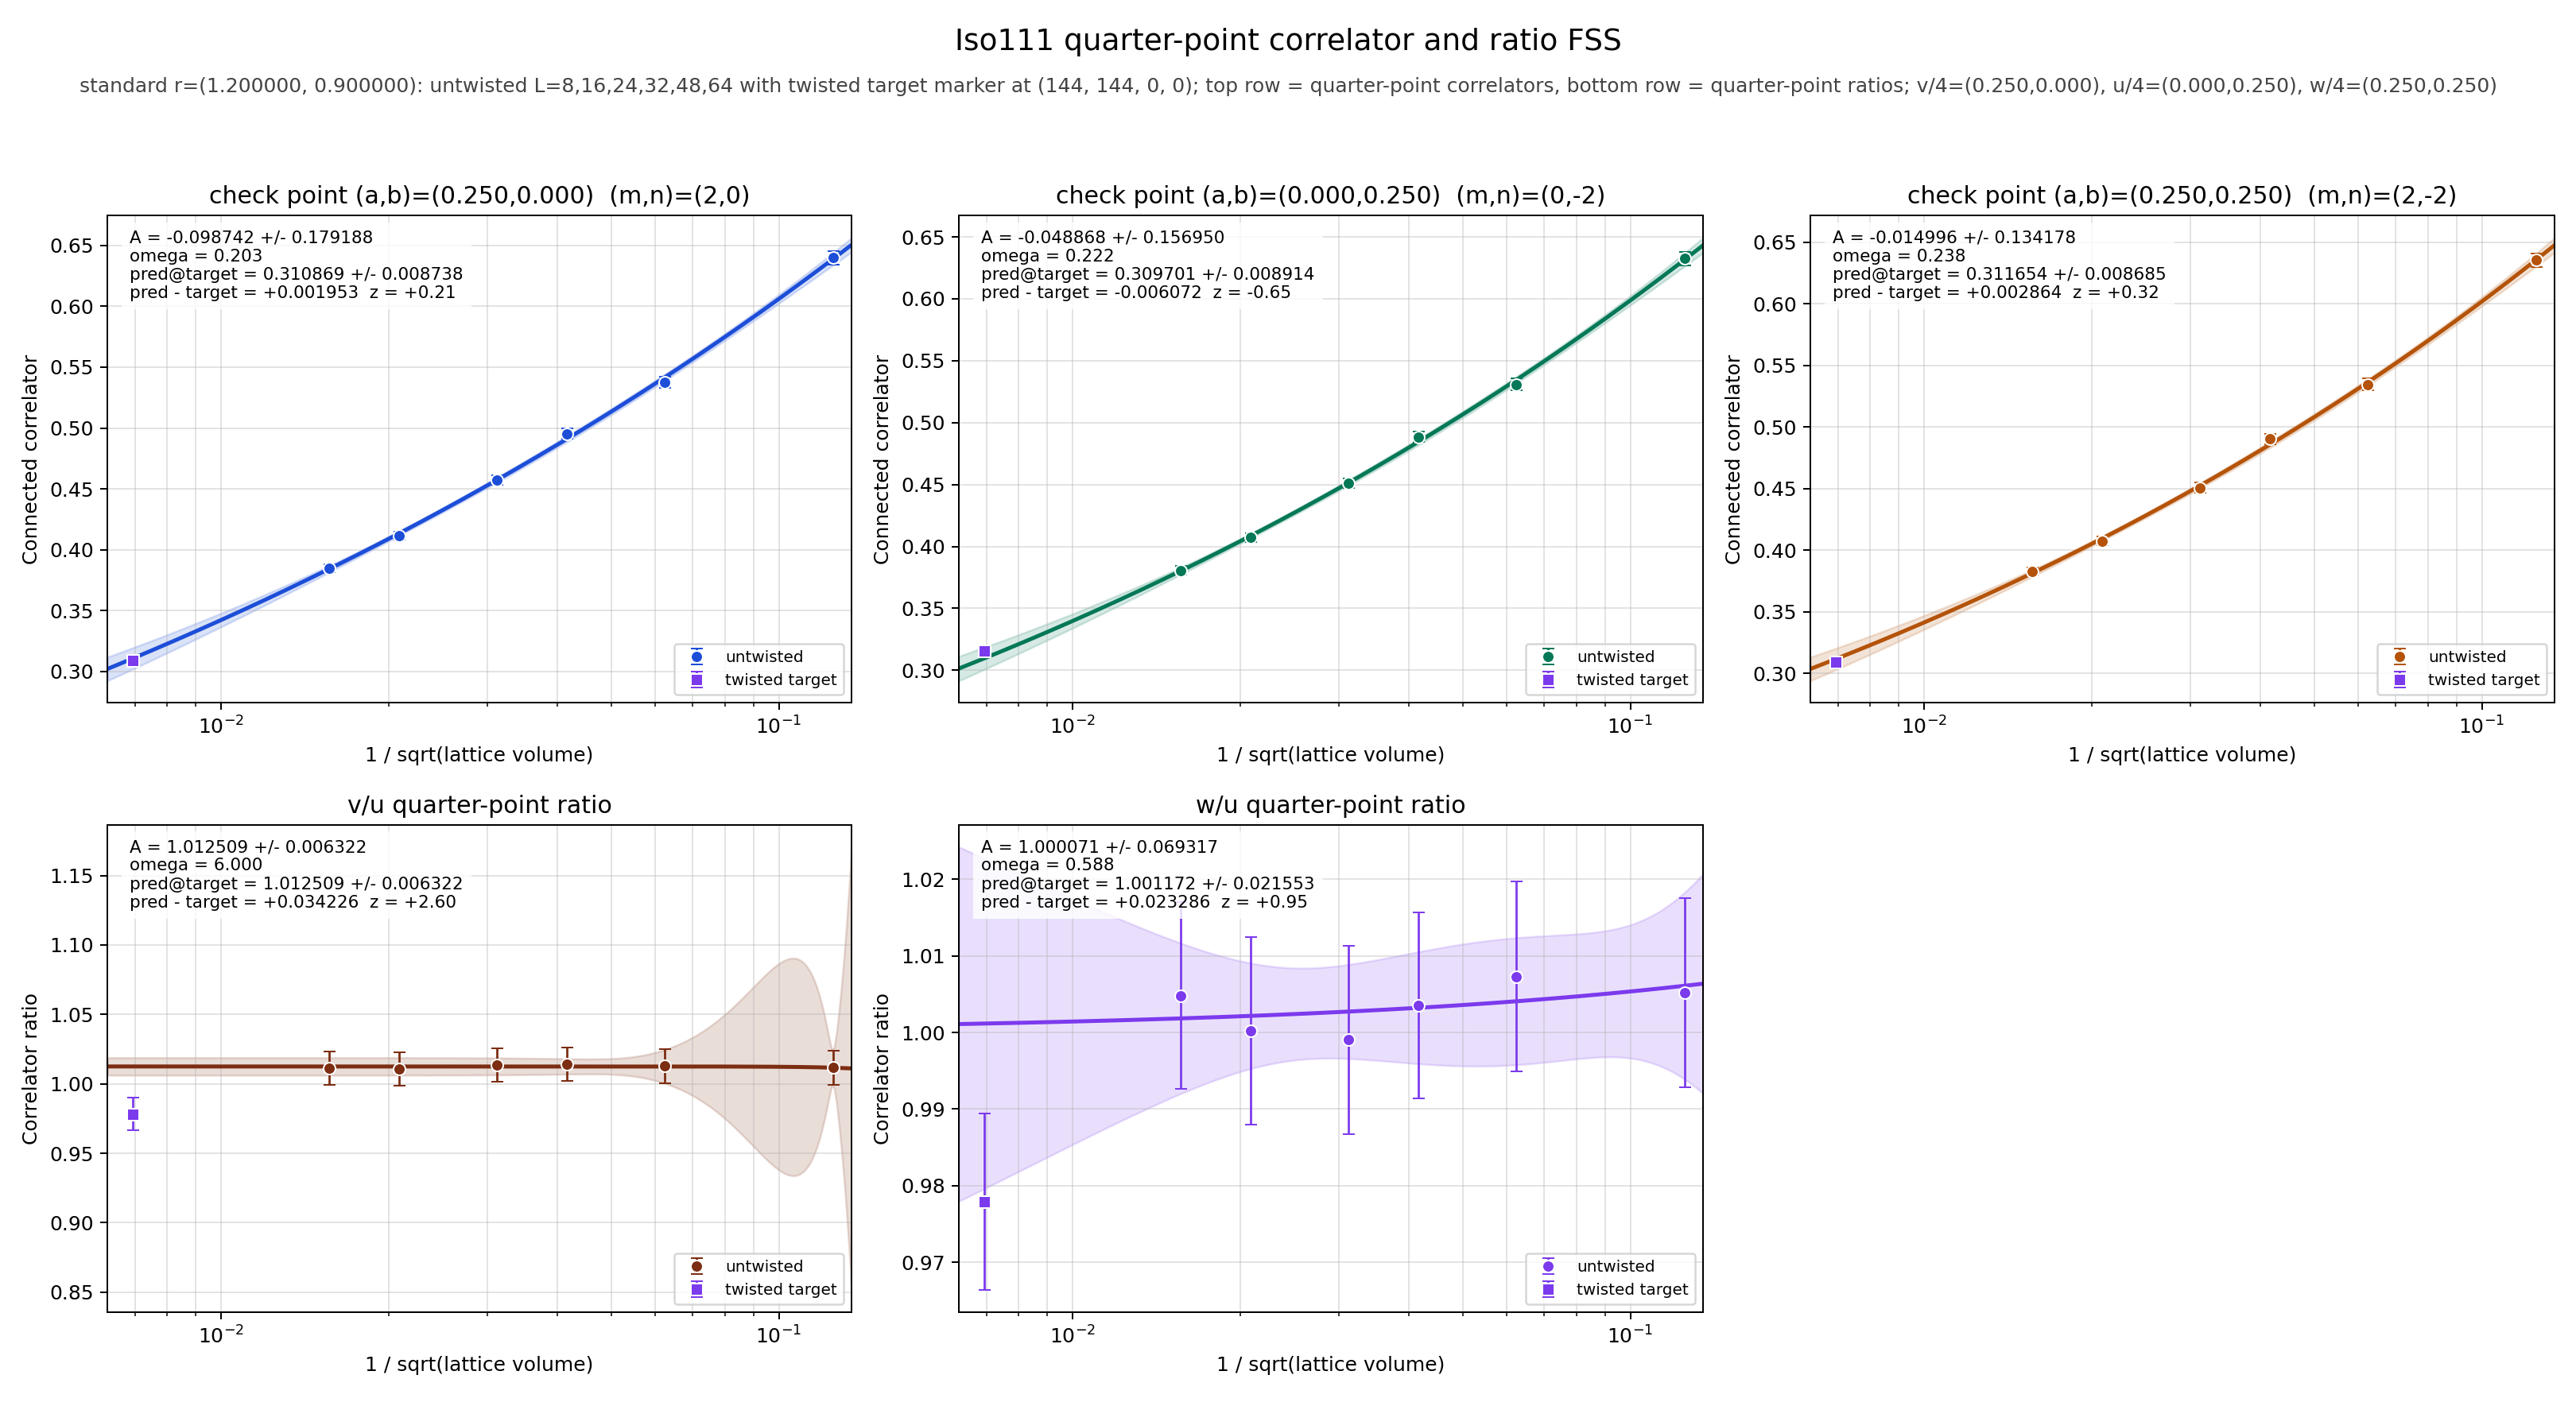

The table this chart was drawn from, first rows:
panel	series	x	y	sigma	fit_A	fit_sigma_A	fit_omega	pred_target	pred_target_sigma	delta_target	z_target	twisted_x	twisted_y	twisted_sigma
v/4	untwisted	0.125	0.6398	0.005332	-0.09874	0.1792	0.2035	0.3109	0.008738	0.001953	0.214	0.006944	0.3089	0.002631
v/4	untwisted	0.0625	0.5376	0.004524	-0.09874	0.1792	0.2035	0.3109	0.008738	0.001953	0.214	0.006944	0.3089	0.002631
v/4	untwisted	0.04167	0.4955	0.00399	-0.09874	0.1792	0.2035	0.3109	0.008738	0.001953	0.214	0.006944	0.3089	0.002631
v/4	untwisted	0.03125	0.4573	0.003765	-0.09874	0.1792	0.2035	0.3109	0.008738	0.001953	0.214	0.006944	0.3089	0.002631
v/4	untwisted	0.02083	0.4116	0.003435	-0.09874	0.1792	0.2035	0.3109	0.008738	0.001953	0.214	0.006944	0.3089	0.002631
v/4	untwisted	0.01562	0.3851	0.003196	-0.09874	0.1792	0.2035	0.3109	0.008738	0.001953	0.214	0.006944	0.3089	0.002631
v/4	twisted	0.006944	0.3089	0.002631	-0.09874	0.1792	0.2035	0.3109	0.008738	0.001953	0.214	0.006944	0.3089	0.002631
u/4	untwisted	0.125	0.6324	0.005543	-0.04887	0.157	0.2216	0.3097	0.008914	-0.006072	-0.6545	0.006944	0.3158	0.002569
u/4	untwisted	0.0625	0.5308	0.004673	-0.04887	0.157	0.2216	0.3097	0.008914	-0.006072	-0.6545	0.006944	0.3158	0.002569
u/4	untwisted	0.04167	0.4885	0.004199	-0.04887	0.157	0.2216	0.3097	0.008914	-0.006072	-0.6545	0.006944	0.3158	0.002569
u/4	untwisted	0.03125	0.4512	0.003905	-0.04887	0.157	0.2216	0.3097	0.008914	-0.006072	-0.6545	0.006944	0.3158	0.002569
u/4	untwisted	0.02083	0.4073	0.003506	-0.04887	0.157	0.2216	0.3097	0.008914	-0.006072	-0.6545	0.006944	0.3158	0.002569
u/4	untwisted	0.01562	0.3807	0.003305	-0.04887	0.157	0.2216	0.3097	0.008914	-0.006072	-0.6545	0.006944	0.3158	0.002569
u/4	twisted	0.006944	0.3158	0.002569	-0.04887	0.157	0.2216	0.3097	0.008914	-0.006072	-0.6545	0.006944	0.3158	0.002569
w/4	untwisted	0.125	0.6357	0.005465	-0.015	0.1342	0.2384	0.3117	0.008685	0.002864	0.3156	0.006944	0.3088	0.002625
w/4	untwisted	0.0625	0.5347	0.004573	-0.015	0.1342	0.2384	0.3117	0.008685	0.002864	0.3156	0.006944	0.3088	0.002625
w/4	untwisted	0.04167	0.4902	0.004185	-0.015	0.1342	0.2384	0.3117	0.008685	0.002864	0.3156	0.006944	0.3088	0.002625
w/4	untwisted	0.03125	0.4507	0.00394	-0.015	0.1342	0.2384	0.3117	0.008685	0.002864	0.3156	0.006944	0.3088	0.002625
w/4	untwisted	0.02083	0.4074	0.003548	-0.015	0.1342	0.2384	0.3117	0.008685	0.002864	0.3156	0.006944	0.3088	0.002625
w/4	untwisted	0.01562	0.3826	0.003258	-0.015	0.1342	0.2384	0.3117	0.008685	0.002864	0.3156	0.006944	0.3088	0.002625
w/4	twisted	0.006944	0.3088	0.002625	-0.015	0.1342	0.2384	0.3117	0.008685	0.002864	0.3156	0.006944	0.3088	0.002625
(v/4)/(u/4)	untwisted	0.125	1.012	0.01223	1.013	0.006322	6	1.013	0.006322	0.03423	2.604	0.006944	0.9783	0.01152
(v/4)/(u/4)	untwisted	0.0625	1.013	0.01233	1.013	0.006322	6	1.013	0.006322	0.03423	2.604	0.006944	0.9783	0.01152
(v/4)/(u/4)	untwisted	0.04167	1.014	0.01195	1.013	0.006322	6	1.013	0.006322	0.03423	2.604	0.006944	0.9783	0.01152
(v/4)/(u/4)	untwisted	0.03125	1.014	0.01211	1.013	0.006322	6	1.013	0.006322	0.03423	2.604	0.006944	0.9783	0.01152
(v/4)/(u/4)	untwisted	0.02083	1.011	0.01212	1.013	0.006322	6	1.013	0.006322	0.03423	2.604	0.006944	0.9783	0.01152
(v/4)/(u/4)	untwisted	0.01562	1.011	0.01215	1.013	0.006322	6	1.013	0.006322	0.03423	2.604	0.006944	0.9783	0.01152
(v/4)/(u/4)	twisted	0.006944	0.9783	0.01152	1.013	0.006322	6	1.013	0.006322	0.03423	2.604	0.006944	0.9783	0.01152
(w/4)/(u/4)	untwisted	0.125	1.005	0.01234	1	0.06932	0.5884	1.001	0.02155	0.02329	0.9531	0.006944	0.9779	0.01151
(w/4)/(u/4)	untwisted	0.0625	1.007	0.01236	1	0.06932	0.5884	1.001	0.02155	0.02329	0.9531	0.006944	0.9779	0.01151
(w/4)/(u/4)	untwisted	0.04167	1.004	0.01216	1	0.06932	0.5884	1.001	0.02155	0.02329	0.9531	0.006944	0.9779	0.01151
(w/4)/(u/4)	untwisted	0.03125	0.9991	0.01229	1	0.06932	0.5884	1.001	0.02155	0.02329	0.9531	0.006944	0.9779	0.01151
(w/4)/(u/4)	untwisted	0.02083	1	0.01225	1	0.06932	0.5884	1.001	0.02155	0.02329	0.9531	0.006944	0.9779	0.01151
(w/4)/(u/4)	untwisted	0.01562	1.005	0.01222	1	0.06932	0.5884	1.001	0.02155	0.02329	0.9531	0.006944	0.9779	0.01151
(w/4)/(u/4)	twisted	0.006944	0.9779	0.01151	1	0.06932	0.5884	1.001	0.02155	0.02329	0.9531	0.006944	0.9779	0.01151
